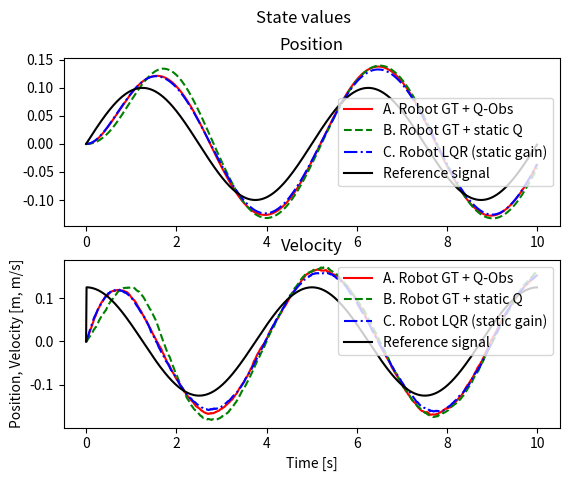
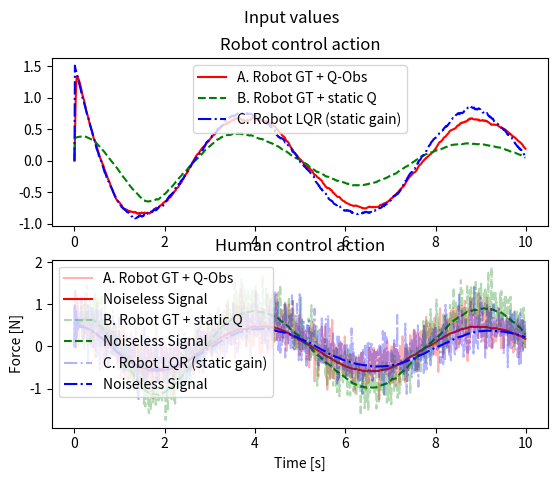
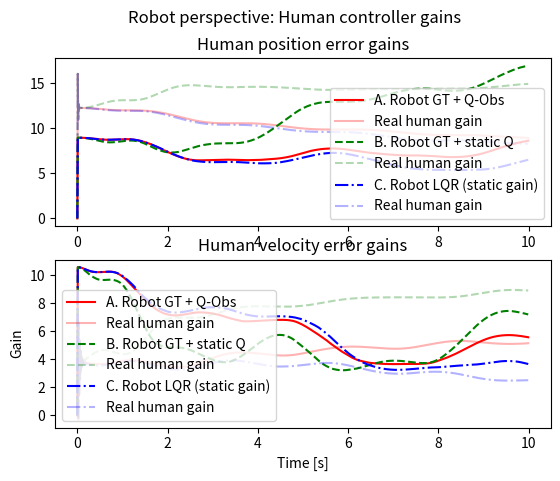
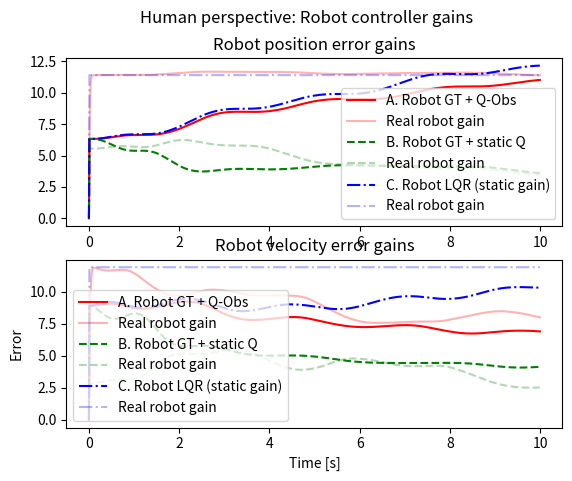
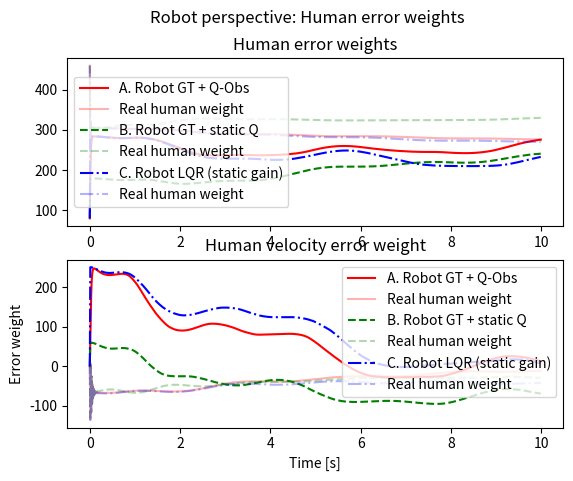
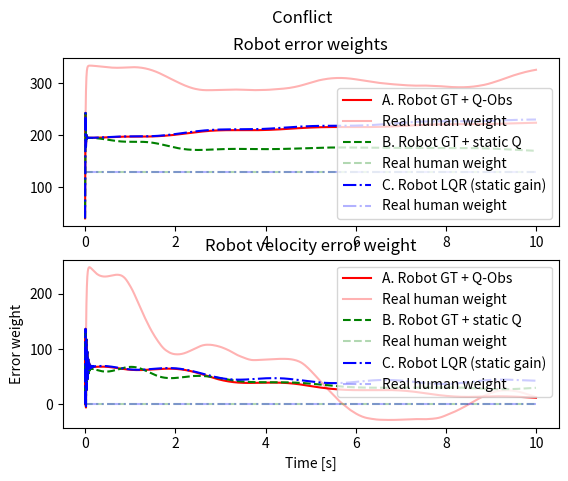
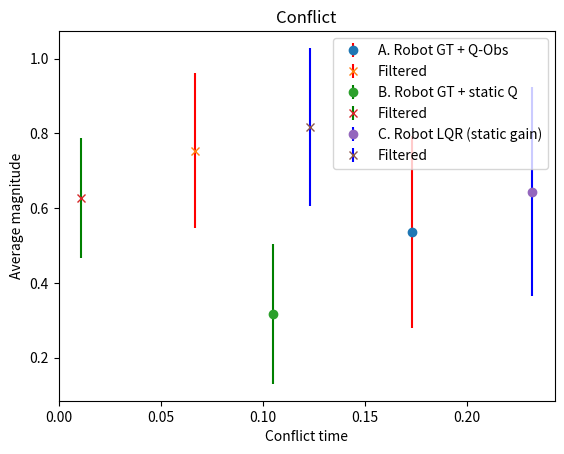

Generate these figures, in order, with matplotlib:
# CASE 5: Fix Q_0, estimate Q_h and Q_r online, where Q_r changes and noise due to human action is added #

import numpy as np
import scipy.linalg as cp
import matplotlib.pyplot as plt

def compute_conflict(ur, uh, h):
    N = len(ur)
    conflicts = []
    n_conf = []
    f_conflicts = []
    n_f_conf = []
    for i in range(N):
        if ur[i]*uh[i] < 0:
            conflicts.append(abs(ur[i] - uh[i]))
            n_conf.append(i)
        if ur[i]*uh[i] < -0.05:
            f_conflicts.append(abs(ur[i] - uh[i]))
            n_f_conf.append(i)
    perc_conf_time = len(conflicts)/N
    perc_f_conf_time = len(f_conflicts) / N
    avg_abs_conf = np.mean(conflicts)
    avg_abs_f_conf = np.mean(f_conflicts)
    std_conf = np.std(conflicts)
    std_f_conf = np.std(f_conflicts)
    print("Average Conflict Magnitudes (unfiltered, filtered):", avg_abs_conf, avg_abs_f_conf)
    print("Conflict time (unfiltered, filtered):", perc_conf_time, perc_f_conf_time)
    avg_abs = np.array([avg_abs_conf, avg_abs_f_conf])
    c_time = np.array([perc_conf_time, perc_f_conf_time])
    c_std = np.array([std_conf, std_f_conf])
    return n_conf, conflicts, n_f_conf, f_conflicts, avg_abs, c_time, c_std

class DynamicsModel:
    def __init__(self, A, B, I, D, alpha, Gamma, mu, sigma):
        self.A = A
        self.B = B
        self.I = I
        self.D = D
        self.alpha = alpha
        self.Gamma = Gamma
        self.mu = mu
        self.sigma = sigma

    def RK4(self, r, ur, uh, urhat, uhhat, y, h):
        k1 = h * self.ydot(r, ur, uh, urhat, uhhat, y)
        k2 = h * self.ydot(r, ur, uh, urhat, uhhat, y + 0.5 * k1)
        k3 = h * self.ydot(r, ur, uh, urhat, uhhat, y + 0.5 * k2)
        k4 = h * self.ydot(r, ur, uh, urhat, uhhat, y + k3)

        # Update next value of y
        y_new = y + (1.0 / 6.0) * (k1 + 2 * k2 + 2 * k3 + k4)
        return y_new

    def ydot(self, r, ur, uh, urhat, uhhat, y):
        # Unpack y vector
        x = np.array([[y[0]], [y[1]]])
        x_r_tilde = np.array([[y[2]], [y[3]]])
        x_h_tilde = np.array([[y[4]], [y[5]]])
        x_r_hat = np.array([[y[6]], [y[7]]])
        x_h_hat = np.array([[y[8]], [y[9]]])

        # Calculate error vector
        e = x - np.array([[r[0]], [r[1]]])

        # Calculate derivatives
        # Real response
        x_dot = np.matmul(self.A, x) + self.B * (ur + uh)

        # Estimated responses
        x_r_hat_dot = np.matmul(self.A, x_r_hat) + self.B * (ur + uhhat) - np.matmul(self.Gamma, x_r_tilde)
        x_h_hat_dot = np.matmul(self.A, x_h_hat) + self.B * (urhat + uh) - np.matmul(self.Gamma, x_h_tilde)

        # Estimation error
        x_r_tilde_dot = x_r_hat_dot - x_dot
        x_h_tilde_dot = x_h_hat_dot - x_dot

        # Update estimates of P
        P_hhat_dot = self.alpha * (x_r_tilde) * e.transpose()
        P_rhat_dot = self.alpha * (x_h_tilde) * e.transpose()

        ydot = np.array([x_dot.transpose(), x_r_tilde_dot.transpose(), x_h_tilde_dot.transpose(), x_r_hat_dot.transpose(),
                         x_h_hat_dot.transpose(), [P_hhat_dot[0]], [P_hhat_dot[1]], [P_rhat_dot[0]], [P_rhat_dot[1]]]).flatten()

        return ydot

    def compute_gain(self, A, B, Q, R, Phat, E):
        # Game-theoretical
        if E < 2:
            Lhat = 1 / R * np.matmul(B.transpose(), Phat)
            A_c = A - B * Lhat
            P = cp.solve_continuous_are(A_c, B, Q, R)
        # Plain LQ
        else:
            P = cp.solve_continuous_are(A, B, Q, R)
        L = 1 / R * np.matmul(B.transpose(), P)
        return L

    def update_cost_estimate(self, A, B, Q, R, Phat, E):
        Lhat = 1 / R * np.matmul(B.transpose(), Phat)
        L = self.compute_gain(A, B, Q, R, Phat, E)
        Ahat = A - B * L
        Qhat_t = 1 / R * np.matmul(np.matmul(Phat, self.B * self.B.transpose()),
                                    Phat) - np.matmul(Ahat.transpose(), Phat) - np.matmul(Phat, Ahat)
        # Qhhat[i + 1, :, :] = np.array([[Qhhat_t[0, 0], 0], [0, Qhhat_t[1, 1]]])
        Qhat_new = (Qhat_t + Qhat_t.transpose()) / 2
        return Qhat_new, L, Lhat

    def simulate(self, N, h, r, y0, C, Qr0, Qh_hat, Qr_hat, R, E):
        # E: 0. H - GT + Obs & R - GT + Obs, 1. H - GT + Obs & R - GT Static, 2. H - GT + Obs & R - LQ static,

        # y = [x, x_r_tilde, x_h_tilde, x_r_hat, x_h_hat, Ph1hat, Ph2hat, Pr1hat, Pr2hat]
        y = np.zeros((N + 1, 18))

        # Estimator vectors
        Qhhat = np.zeros((N + 1, 2, 2))
        Qrhat = np.zeros((N + 1, 2, 2))
        Qh = np.zeros((N + 1, 2, 2))
        Qr = np.zeros((N + 1, 2, 2))
        Phhat = np.zeros((N + 1, 2, 2))
        Lhhat = np.zeros((N + 1, 2))
        Prhat = np.zeros((N + 1, 2, 2))
        Lrhat = np.zeros((N + 1, 2))
        urhat = np.zeros(N)
        uhhat = np.zeros(N)

        # Real vectors
        Lh = np.zeros((N + 1, 2))
        Lr = np.zeros((N + 1, 2))
        ref = np.zeros((N, 2))
        ur = np.zeros(N)
        uhbar = np.zeros(N)
        vh = np.zeros(N)
        uh = np.zeros(N)
        y[0, :] = y0

        # Initialize cost matrices
        Qhhat[0, :, :] = Qh_hat
        Qrhat[0, :, :] = Qr_hat


        # Initialize estimators
        Phhat[0, :, :] = np.array([[y[0, 10], y[0, 11]], [y[0, 12], y[0, 13]]])
        Prhat[0, :, :] = np.array([[y[0, 14], y[0, 15]], [y[0, 16], y[0, 17]]])

        # Initialize gains
        Lr[0, :] = self.compute_gain(A, B, Qr[0, :, :], R, Phhat[0, :, :], E)
        Lh[0, :] = self.compute_gain(A, B, Qh[0, :, :], R, Prhat[0, :, :], E=0)


        for i in range(N):
            # Human cost is fixed, Robot cost based on estimator
            if E == 0:
                Qh[i, :, :] = C - Qrhat[i, :, :]
                Qr[i, :, :] = 0.1*C + Qhhat[i, :, :]
            else:
                Qh[i, :, :] = C - Qrhat[i, :, :]
                Qr[i, :, :] = Qr0

            # Calcuate derivative(s) of reference
            if i > 0:
                ref[i, :] = np.array([r[i], (r[i]-r[i-1])/h])
            else:
                ref[i, :] = np.array([r[i], 0])

            # Compute inputs
            ur[i] = np.inner(-Lr[i, :], (y[i, 0:2] - ref[i, :]))
            uhbar[i] = np.inner(-Lh[i, :], (y[i, 0:2] - ref[i, :]))
            vh[i] = np.random.normal(self.mu, self.sigma, 1)
            uh[i] = uhbar[i] + vh[i]

            # Compute expected inputs
            urhat[i] = np.inner(-Lrhat[i, :], (y[i, 0:2] - ref[i, :]))
            uhhat[i] = np.inner(-Lhhat[i, :], (y[i, 0:2] - ref[i, :]))

            # Integrate a time-step
            y[i + 1, :] = dynamics_model.RK4(ref[i, :], ur[i], uh[i], urhat[i], uhhat[i], y[i, :], h)

            # Update cost matrices
            Phhat[i + 1, :, :] = np.array([[y[i + 1, 10], y[i + 1, 11]], [y[i + 1, 12], y[i + 1, 13]]])
            Prhat[i + 1, :, :] = np.array([[y[i + 1, 14], y[i + 1, 15]], [y[i + 1, 16], y[i + 1, 17]]])
            Qhhat[i + 1, :, :], Lr[i + 1, :], Lhhat[i + 1, :] = self.update_cost_estimate(A, B, Qr[i, :, :], R, Phhat[i + 1, :, :], E)
            Qrhat[i + 1, :, :], Lh[i + 1, :], Lrhat[i + 1, :] = self.update_cost_estimate(A, B, Qh[i, :, :], R, Prhat[i + 1, :, :], E=0)

        return ref, ur, uhbar, vh, uh, y, Lhhat, Lh, Lrhat, Lr, Qhhat, Qh, Qrhat, Qr



# Dynamics
I = 6 #kg
D = -0.2 #N/m
# TODO: Note that xd is fixed! If xd_dot =/= 0 this does not work!
A = np.array([[0, 1], [0, -D/I]])
B = np.array([[0], [1/I]])
Gamma = np.array([[100, 0], [0, 1]])
alpha = 10000
mu = 0.1
sigma = 0.3

# Initial values
pos0 = 0
vel0 = 0
x_d = 0.1

# Simulation
time = 10
h = 0.01
N = round(time/h)
T = np.array(range(N)) * h

# Simulated Human Settings
# True cost values
Qh_e = 130
Qh_v = 0
Qh0 = np.array([[Qh_e, 0], [0, Qh_v]])
Qr0 = Qh0

# Estimated cost value
Qh_e_hat = 80
Qh_v_hat = 0
Qh_hat = np.array([[Qh_e_hat, 0], [0, Qh_v_hat]])

# Estimated cost value
Qr_e_hat = 40
Qr_v_hat = 0
Qr_hat = np.array([[Qr_e_hat, 0], [0, Qr_v_hat]])

# Robot cost values
Cval = 500
C = np.array([[Cval, 0], [0, 0]])
R = np.array([[1]])

# Initial values
# r = np.array([x_d * T, x_d * np.ones(N)])
# r = np.array([x_d * np.ones(N), x_d * np.zeros(N)])
fs = 1/5
# r = np.array([x_d * np.sin(2*np.pi*fs*T), 2*np.pi*fs * x_d * np.cos(2*np.pi*fs*T)])
r = x_d * np.sin(2*np.pi*fs*T)
# r = np.array([x_d * np.sin(2*np.pi*fs*T), np.zeros(N)])

# Robot estimate has an estimator for the human cost
# Human estimate has an estimator for the robot cots
x0 = np.array([pos0, vel0])
# e0 = x0 - r[:, 0]
x_r_hat0 = x0
x_h_hat0 = x0
x_r_tilde0 = np.array([0, 0])
x_h_tilde0 = np.array([0, 0])
Ph0 = cp.solve_continuous_are(A, B, Qh_hat, R)
Pr0 = cp.solve_continuous_are(A, B, Qr_hat, R)

# y = [x, x_r_hat, x_r_tilde, Ph_hat, x_h_hat, x_h_tilde, Pr_hat]
y0o = np.array([x0, x_r_tilde0, x_h_tilde0, x_r_hat0, x_h_hat0, Ph0[0], Ph0[1], Pr0[0], Pr0[1]])
y0 = y0o.flatten()

# Initialize model
dynamics_model = DynamicsModel(A, B, I, D, alpha, Gamma, mu, sigma)

figa, (ax1a, ax2a) = plt.subplots(2)
figa.suptitle('State values')
plt.xlabel("Time [s]")
plt.ylabel("Position, Velocity [m, m/s]")

figb, (ax1b, ax2b) = plt.subplots(2)
figb.suptitle('Input values')
plt.xlabel("Time [s]")
plt.ylabel("Force [N]")

figc, (ax1c, ax2c) = plt.subplots(2)
figc.suptitle('Robot perspective: Human controller gains')
plt.xlabel("Time [s]")
plt.ylabel("Gain")

figd, (ax1d, ax2d) = plt.subplots(2)
figd.suptitle('Human perspective: Robot controller gains')
plt.xlabel("Time [s]")
plt.ylabel("Error")

fige, (ax1e, ax2e) = plt.subplots(2)
fige.suptitle('Robot perspective: Human error weights')
plt.xlabel("Time [s]")
plt.ylabel("Error weight")

figf, (ax1f, ax2f) = plt.subplots(2)
figf.suptitle('Human perspective: Robot error weights')
plt.xlabel("Time [s]")
plt.ylabel("Error weight")

figg, (ax1g) = plt.subplots(1)
figf.suptitle('Conflict')
plt.xlabel("Conflict time")
plt.ylabel("Average magnitude")

# First plot a distinct GT vs LQ response
# Qh0 = np.array([[Qh_e, 0],[0, Qh_v]])
# u_LQ0, uh_LQ0, x_LQ0, Lhe_LQ0, Lhv_LQ0 = dynamics_model.simulate(N, h, r, y0, u0, uh0, C, Qh0, R, GT=0)
ref, u_0, uh_bar_0, vh_0, uh_0, y_0, L_hhat_0, L_h_0, L_rhat_0, L_r_0, Qhhat_0, Qh_0, Qrhat_0, Qr_0 = dynamics_model.simulate(
    N, h, r, y0, C, Qr0, Qh_hat, Qr_hat, R, E=0)
ref, u_1, uh_bar_1, vh_1, uh_1, y_1, L_hhat_1, L_h_1, L_rhat_1, L_r_1, Qhhat_1, Qh_1, Qrhat_1, Qr_1 = dynamics_model.simulate(
    N, h, r, y0, C, Qr0, Qh_hat, Qr_hat, R, E=1)
ref, u_2, uh_bar_2, vh_2, uh_2, y_2, L_hhat_2, L_h_2, L_rhat_2, L_r_2, Qhhat_2, Qh_2, Qrhat_2, Qr_2 = dynamics_model.simulate(
    N, h, r, y0, C, Qr0, Qh_hat, Qr_hat, R, E=2)

print(0)
n_conf_0, conf_0, n_f_conf_0, f_conf_0, mags_0, ctime_0, c_std_0 = compute_conflict(u_0, uh_0, h)
print(1)
n_conf_1, conf_1, n_f_conf_1, f_conf_1, mags_1, ctime_1, c_std_1 = compute_conflict(u_1, uh_1, h)
print(2)
n_conf_2, conf_2, n_f_conf_2, f_conf_2, mags_2, ctime_2, c_std_2 = compute_conflict(u_2, uh_2, h)

labels_robot = "Robot"
labels_human = "Human"
label_E0 = "A. Robot GT + Q-Obs"
label_E1 = "B. Robot GT + static Q"
label_E2 = "C. Robot LQR (static gain)"

# x = y[:-1, 0:2]
# e = x - ref
# x_r_tilde = y[:-1, 2:4]
# x_h_tilde = y[:-1, 6:8]

ax1a.plot(T, y_0[:-1, 0], 'r-', label=label_E0)
ax1a.plot(T, y_1[:-1, 0], 'g--', label=label_E1)
ax1a.plot(T, y_2[:-1, 0], 'b-.', label=label_E2)
ax1a.plot(T, ref[:, 0], 'k-', label="Reference signal")
ax1a.set_title("Position")
ax1a.legend()
ax2a.plot(T, y_0[:-1, 1], 'r-', label=label_E0)
ax2a.plot(T, y_1[:-1, 1], 'g--', label=label_E1)
ax2a.plot(T, y_2[:-1, 1], 'b-.', label=label_E2)
ax2a.plot(T, ref[:, 1], 'k-', label="Reference signal")
ax2a.set_title("Velocity")
ax2a.legend()

ax1b.plot(T, u_0, 'r-', label=label_E0)
ax1b.plot(T, u_1, 'g--', label=label_E1)
ax1b.plot(T, u_2, 'b-.', label=label_E2)
ax1b.set_title("Robot control action")
ax1b.legend()
ax2b.plot(T, uh_0, 'r-', alpha=0.3, label=label_E0)
ax2b.plot(T, uh_bar_0, 'r-', label="Noiseless Signal")
ax2b.plot(T, uh_1, 'g--', alpha=0.3, label=label_E1)
ax2b.plot(T, uh_bar_1, 'g--', label="Noiseless Signal")
ax2b.plot(T, uh_2, 'b-.', alpha=0.3, label=label_E2)
ax2b.plot(T, uh_bar_2, 'b-.', label="Noiseless Signal")
ax2b.set_title("Human control action")
ax2b.legend()

ax1c.plot(T, L_hhat_0[:-1, 0],'r-', label=label_E0)
ax1c.plot(T, L_h_0[:-1, 0],'r-', alpha=0.3, label="Real human gain")
ax1c.plot(T, L_hhat_1[:-1, 0],'g--', label=label_E1)
ax1c.plot(T, L_h_1[:-1, 0],'g--', alpha=0.3, label="Real human gain")
ax1c.plot(T, L_hhat_2[:-1, 0],'b-.', label=label_E2)
ax1c.plot(T, L_h_2[:-1, 0],'b-.', alpha=0.3, label="Real human gain")
ax1c.set_title("Human position error gains")
ax1c.legend()
ax2c.plot(T, L_hhat_0[:-1, 1],'r-', label=label_E0)
ax2c.plot(T, L_h_0[:-1, 1],'r-', alpha=0.3, label="Real human gain")
ax2c.plot(T, L_hhat_1[:-1, 1],'g--', label=label_E1)
ax2c.plot(T, L_h_1[:-1, 1],'g--', alpha=0.3, label="Real human gain")
ax2c.plot(T, L_hhat_2[:-1, 1],'b-.', label=label_E2)
ax2c.plot(T, L_h_2[:-1, 1],'b-.', alpha=0.3, label="Real human gain")
ax2c.set_title("Human velocity error gains" )
ax2c.legend()

ax1d.plot(T, L_rhat_0[:-1, 0],'r-', label=label_E0)
ax1d.plot(T, L_r_0[:-1, 0],'r-', alpha=0.3, label="Real robot gain")
ax1d.plot(T, L_rhat_1[:-1, 0],'g--', label=label_E1)
ax1d.plot(T, L_r_1[:-1, 0],'g--', alpha=0.3, label="Real robot gain")
ax1d.plot(T, L_rhat_2[:-1, 0],'b-.', label=label_E2)
ax1d.plot(T, L_r_2[:-1, 0],'b-.', alpha=0.3, label="Real robot gain")
ax1d.set_title("Robot position error gains")
ax1d.legend()
ax2d.plot(T, L_rhat_0[:-1, 1],'r-', label=label_E0)
ax2d.plot(T, L_r_0[:-1, 1],'r-', alpha=0.3, label="Real robot gain")
ax2d.plot(T, L_rhat_1[:-1, 1],'g--', label=label_E1)
ax2d.plot(T, L_r_1[:-1, 1],'g--', alpha=0.3, label="Real robot gain")
ax2d.plot(T, L_rhat_2[:-1, 1],'b-.', label=label_E2)
ax2d.plot(T, L_r_2[:-1, 1],'b-.', alpha=0.3, label="Real robot gain")
ax2d.set_title("Robot velocity error gains" )
ax2d.legend()

ax1e.plot(T, Qhhat_0[:-1,0,0], 'r-', label=label_E0)
ax1e.plot(T, Qh_0[:-1,0,0], 'r-', alpha=0.3, label="Real human weight")
ax1e.plot(T, Qhhat_1[:-1,0,0], 'g--', label=label_E1)
ax1e.plot(T, Qh_1[:-1,0,0], 'g--', alpha=0.3, label="Real human weight")
ax1e.plot(T, Qhhat_2[:-1,0,0], 'b-.', label=label_E2)
ax1e.plot(T, Qh_2[:-1,0,0], 'b-.', alpha=0.3, label="Real human weight")
ax1e.set_title("Human error weights")
ax1e.legend()
ax2e.plot(T, Qhhat_0[:-1,1,1], 'r-', label=label_E0)
ax2e.plot(T, Qh_0[:-1,1,1], 'r-', alpha=0.3, label="Real human weight")
ax2e.plot(T, Qhhat_1[:-1,1,1], 'g--', label=label_E1)
ax2e.plot(T, Qh_1[:-1,1,1], 'g--', alpha=0.3, label="Real human weight")
ax2e.plot(T, Qhhat_2[:-1,1,1], 'b-.', label=label_E2)
ax2e.plot(T, Qh_2[:-1,1,1], 'b-.', alpha=0.3, label="Real human weight")
ax2e.set_title("Human velocity error weight")
ax2e.legend()

ax1f.plot(T, Qrhat_0[:-1,0,0], 'r-', label=label_E0)
ax1f.plot(T, Qr_0[:-1,0,0], 'r-', alpha=0.3, label="Real human weight")
ax1f.plot(T, Qrhat_1[:-1,0,0], 'g--', label=label_E1)
ax1f.plot(T, Qr_1[:-1,0,0], 'g--', alpha=0.3, label="Real human weight")
ax1f.plot(T, Qrhat_2[:-1,0,0], 'b-.', label=label_E2)
ax1f.plot(T, Qr_2[:-1,0,0], 'b-.', alpha=0.3, label="Real human weight")
ax1f.set_title("Robot error weights")
ax1f.legend()
ax2f.plot(T, Qrhat_0[:-1,1,1], 'r-', label=label_E0)
ax2f.plot(T, Qr_0[:-1,1,1], 'r-', alpha=0.3, label="Real human weight")
ax2f.plot(T, Qrhat_1[:-1,1,1], 'g--', label=label_E1)
ax2f.plot(T, Qr_1[:-1,1,1], 'g--', alpha=0.3, label="Real human weight")
ax2f.plot(T, Qrhat_2[:-1,1,1], 'b-.', label=label_E2)
ax2f.plot(T, Qr_2[:-1,1,1], 'b-.', alpha=0.3, label="Real human weight")
ax2f.set_title("Robot velocity error weight")
ax2f.legend()

# ax1g.plot(ctime_0[0], mags_0[0], 'ro', label=label_E0)
ax1g.errorbar(ctime_0[0], mags_0[0], yerr=c_std_0[0], ecolor='r', linestyle="", marker='o', label=label_E0)
# ax1g.plot(ctime_0[1], mags_0[1], 'rx', label="Filtered")
ax1g.errorbar(ctime_0[1], mags_0[1], yerr=c_std_0[1], ecolor='r', linestyle="", marker='x', label="Filtered")
# ax1g.plot(ctime_1[0], mags_1[0], 'go', label=label_E1)
ax1g.errorbar(ctime_1[0], mags_1[0], yerr=c_std_1[0], ecolor='g', linestyle="", marker='o', label=label_E1)
# ax1g.plot(ctime_1[1], mags_1[1], 'gx', label="Filtered")
ax1g.errorbar(ctime_1[1], mags_1[1], yerr=c_std_1[1], ecolor='g', linestyle="", marker='x', label="Filtered")
# ax1g.plot(ctime_2[0], mags_2[0], 'bo', label=label_E2)
ax1g.errorbar(ctime_2[0], mags_2[0], yerr=c_std_2[0], ecolor='b', linestyle="", marker='o', label=label_E2)
# ax1g.plot(ctime_2[1], mags_2[1], 'bx', label="Filtered")
ax1g.errorbar(ctime_2[1], mags_2[1], yerr=c_std_2[1], ecolor='b', linestyle="", marker='x', label="Filtered")
ax1g.set_title("Conflict")
ax1g.legend()
plt.show()